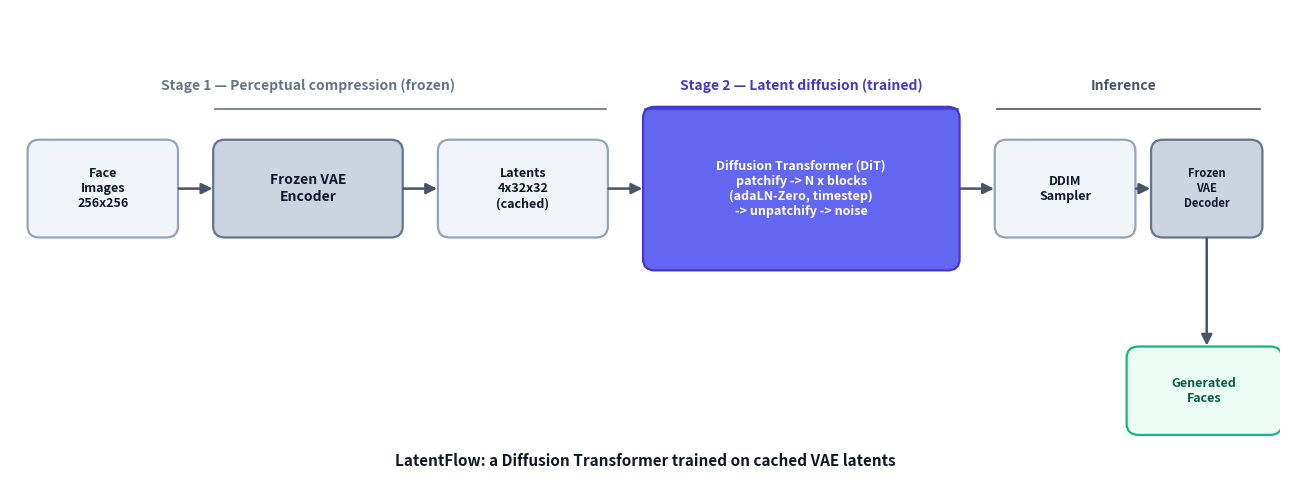

Write Python code to recreate this figure.
"""Render the LatentFlow architecture diagram to assets/architecture.png.

A simple, dependency-light pipeline figure for the README:

  Images -> [Frozen VAE Encoder] -> Latents (cached)
         -> [DiT: patchify -> N x Transformer blocks (adaLN-Zero, timestep cond.)
            -> unpatchify -> predict noise]
         -> [DDIM Sampler] -> [Frozen VAE Decoder] -> Faces

Run:
  python assets/make_diagram.py
"""

from __future__ import annotations

import matplotlib

matplotlib.use("Agg")
import matplotlib.pyplot as plt
from matplotlib.patches import FancyBboxPatch, FancyArrowPatch

# Palette
FROZEN = "#cbd5e1"   # gray-blue: frozen / pretrained
FROZEN_E = "#64748b"
TRAINED = "#6366f1"  # indigo: the part we train (DiT)
TRAINED_E = "#4338ca"
DATA = "#f1f5f9"     # near-white: data/tensors
DATA_E = "#94a3b8"
TEXT = "#0f172a"


def box(ax, x, y, w, h, label, face, edge, text_color=TEXT, fontsize=10, weight="bold"):
    patch = FancyBboxPatch(
        (x, y), w, h,
        boxstyle="round,pad=0.02,rounding_size=0.12",
        linewidth=1.6, edgecolor=edge, facecolor=face,
    )
    ax.add_patch(patch)
    ax.text(x + w / 2, y + h / 2, label, ha="center", va="center",
            color=text_color, fontsize=fontsize, weight=weight, wrap=True)
    return (x + w, y + h / 2), (x, y + h / 2)  # right-mid, left-mid


def arrow(ax, p_from, p_to, color="#475569"):
    ax.add_patch(FancyArrowPatch(
        p_from, p_to, arrowstyle="-|>", mutation_scale=16,
        linewidth=1.8, color=color, shrinkA=2, shrinkB=2,
    ))


def main() -> None:
    fig, ax = plt.subplots(figsize=(13, 5))
    ax.set_xlim(0, 13)
    ax.set_ylim(0, 5)
    ax.axis("off")

    y = 2.6
    h = 1.0

    # Stage 1 — frozen VAE encode
    img_r, _ = box(ax, 0.2, y, 1.5, h, "Face\nImages\n256x256", DATA, DATA_E, fontsize=9)
    enc_r, enc_l = box(ax, 2.1, y, 1.9, h, "Frozen VAE\nEncoder", FROZEN, FROZEN_E)
    lat_r, lat_l = box(ax, 4.4, y, 1.7, h, "Latents\n4x32x32\n(cached)", DATA, DATA_E, fontsize=9)

    # Stage 2 — trained DiT
    dit_r, dit_l = box(
        ax, 6.5, y - 0.35, 3.2, h + 0.7,
        "Diffusion Transformer (DiT)\npatchify -> N x blocks\n(adaLN-Zero, timestep)\n-> unpatchify -> noise",
        TRAINED, TRAINED_E, text_color="white", fontsize=9,
    )

    # Inference tail
    samp_r, samp_l = box(ax, 10.1, y, 1.4, h, "DDIM\nSampler", DATA, DATA_E, fontsize=9)
    # Decoder sits to the right; faces below it to keep things on canvas
    dec_top, dec_l = box(ax, 11.7, y, 1.1, h, "Frozen\nVAE\nDecoder", FROZEN, FROZEN_E, fontsize=8)

    arrow(ax, img_r, enc_l)
    arrow(ax, enc_r, lat_l)
    arrow(ax, lat_r, dit_l)
    arrow(ax, dit_r, samp_l)
    arrow(ax, samp_r, dec_l)

    # "Faces" output below the decoder
    faces_pt, _ = box(ax, 11.45, 0.5, 1.55, 0.9, "Generated\nFaces", "#ecfdf5", "#10b981",
                      text_color="#065f46", fontsize=9)
    arrow(ax, (12.25, y), (12.25, 1.4))

    # Stage brackets / labels
    ax.text(3.05, y + h + 0.55, "Stage 1 — Perceptual compression (frozen)",
            ha="center", color=FROZEN_E, fontsize=10, weight="bold")
    ax.plot([2.1, 6.1], [y + h + 0.35, y + h + 0.35], color=FROZEN_E, lw=1.2)

    ax.text(8.1, y + h + 0.55, "Stage 2 — Latent diffusion (trained)",
            ha="center", color=TRAINED_E, fontsize=10, weight="bold")
    ax.plot([6.5, 9.7], [y + h + 0.35, y + h + 0.35], color=TRAINED_E, lw=1.2)

    ax.text(11.4, y + h + 0.55, "Inference",
            ha="center", color="#475569", fontsize=10, weight="bold")
    ax.plot([10.1, 12.8], [y + h + 0.35, y + h + 0.35], color="#475569", lw=1.2)

    ax.text(6.5, 0.15, "LatentFlow: a Diffusion Transformer trained on cached VAE latents",
            ha="center", color=TEXT, fontsize=11, weight="bold")

    fig.tight_layout()
    out = "assets/architecture.png"
    import os
    os.makedirs("assets", exist_ok=True)
    fig.savefig(out, dpi=200, bbox_inches="tight", facecolor="white")
    print(f"Saved {out}")


if __name__ == "__main__":
    main()
